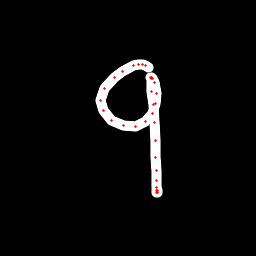

The data file committed next to this chart (first rows):
x, y, hover, eod
148.3, 67.08, 0.0, 0.0
145.8, 65.1, 0.0, 0.0
142.1, 64.11, 0.0, 0.0
138.3, 64.17, 0.0, 0.0
133.3, 65.5, 0.0, 0.0
122.9, 71.05, 0.0, 0.0
114.1, 77.6, 0.0, 0.0
104.5, 88.94, 0.0, 0.0
100.8, 100.5, 0.0, 0.0
103.1, 111, 0.0, 0.0
111.3, 120.5, 0.0, 0.0
123, 125.7, 0.0, 0.0
136, 126.2, 0.0, 0.0
145.5, 121.3, 0.0, 0.0
152.5, 113.3, 0.0, 0.0
155.8, 103.8, 0.0, 0.0
156.2, 93.13, 0.0, 0.0
154.1, 82.95, 0.0, 0.0
152.1, 78.18, 0.0, 0.0
151.1, 77.01, 0.0, 0.0
150.9, 77.32, 0.0, 0.0
151, 78.83, 0.0, 0.0
151.5, 91.22, 0.0, 0.0
153.2, 104.6, 0.0, 0.0
154.1, 122.2, 0.0, 0.0
155.4, 140.6, 0.0, 0.0
155.7, 157.3, 0.0, 0.0
156.3, 170.6, 0.0, 0.0
156.6, 180.8, 0.0, 0.0
157, 187.4, 0.0, 0.0
157, 190.3, 0.0, 0.0
157.1, 192.2, 0.0, 0.0
156.4, 192.5, 0.0, 0.0
156.4, 190.1, 0.0, 1.0
